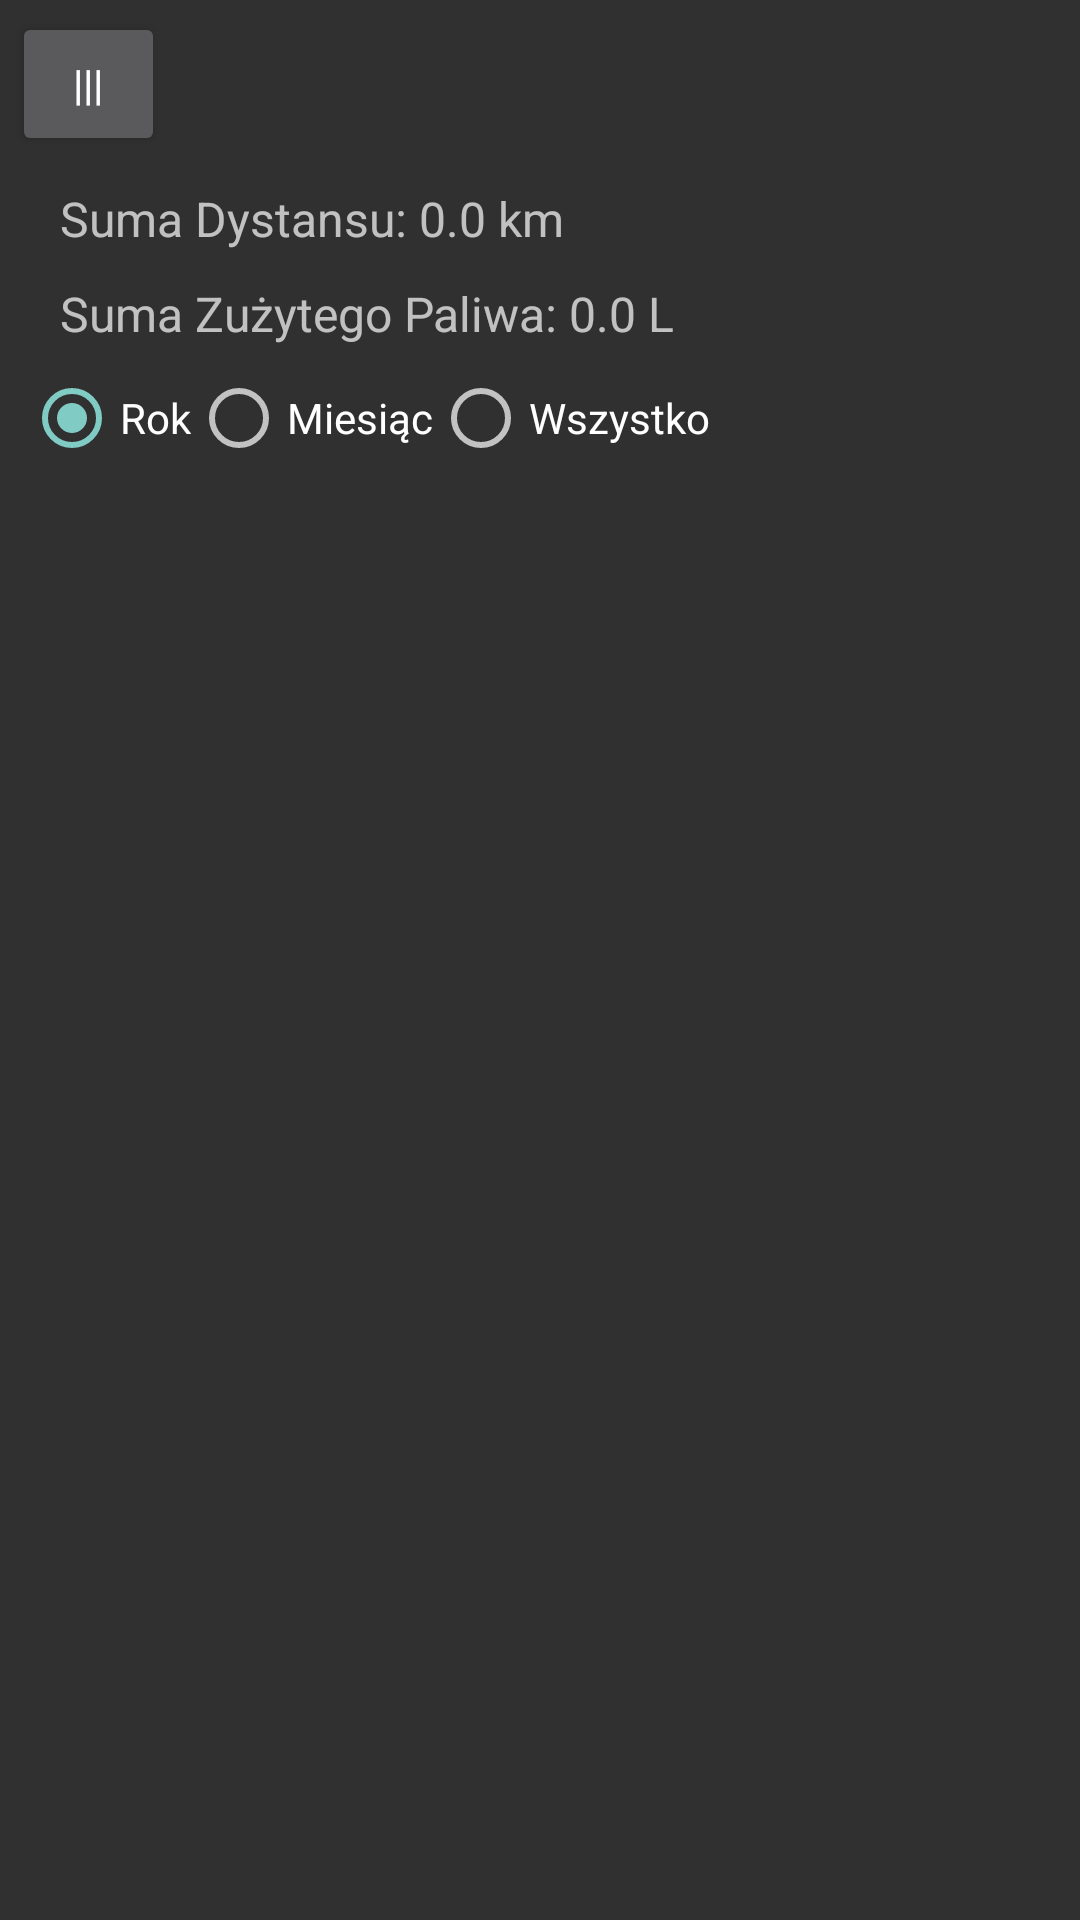

Write the Android layout XML for this screen, with the resource values it uses.
<!-- AndroidManifest.xml: application theme Theme.AppCompat -->
<!-- res/layout/activity_history.xml -->
<?xml version="1.0" encoding="utf-8"?>
<androidx.drawerlayout.widget.DrawerLayout xmlns:android="http://schemas.android.com/apk/res/android"
    xmlns:app="http://schemas.android.com/apk/res-auto"
    xmlns:tools="http://schemas.android.com/tools"
    android:id="@+id/drawer_layout"
    android:layout_width="match_parent"
    android:layout_height="match_parent"
    tools:context=".HistoryActivity">

    <androidx.constraintlayout.widget.ConstraintLayout
        android:layout_width="match_parent"
        android:layout_height="match_parent">

        <Button
            android:id="@+id/open_drawer_button"
            android:layout_width="51dp"
            android:layout_height="48dp"
            android:layout_marginStart="4dp"
            android:layout_marginTop="4dp"
            android:text="|||"
            app:layout_constraintStart_toStartOf="parent"
            app:layout_constraintTop_toTopOf="parent" />

        <TextView
            android:id="@+id/total_distance"
            android:layout_width="wrap_content"
            android:layout_height="wrap_content"
            android:layout_marginStart="20dp"
            android:layout_marginTop="10dp"
            android:text="Suma Dystansu: 0.0 km"
            android:textSize="16sp"
            app:layout_constraintStart_toStartOf="parent"
            app:layout_constraintTop_toBottomOf="@+id/open_drawer_button"
            tools:ignore="MissingConstraints" />

        <TextView
            android:id="@+id/total_fuel_used"
            android:layout_width="wrap_content"
            android:layout_height="wrap_content"
            android:layout_marginStart="20dp"
            android:layout_marginTop="10dp"
            android:text="Suma Zużytego Paliwa: 0.0 L"
            android:textSize="16sp"
            app:layout_constraintStart_toStartOf="parent"
            app:layout_constraintTop_toBottomOf="@+id/total_distance"
            tools:ignore="MissingConstraints" />

        <RadioGroup
            android:id="@+id/filter_group"
            android:layout_width="match_parent"
            android:layout_height="wrap_content"
            android:layout_margin="8dp"
            android:layout_marginTop="10dp"
            android:orientation="horizontal"
            app:layout_constraintTop_toBottomOf="@+id/total_fuel_used">

            <RadioButton
                android:id="@+id/filter_year_button"
                android:layout_width="wrap_content"
                android:layout_height="wrap_content"
                android:checked="true"
                android:text="Rok"
                tools:ignore="TouchTargetSizeCheck" />

            <RadioButton
                android:id="@+id/filter_month_button"
                android:layout_width="wrap_content"
                android:layout_height="wrap_content"
                android:text="Miesiąc"
                tools:ignore="TouchTargetSizeCheck" />

            <RadioButton
                android:id="@+id/filter_all_button"
                android:layout_width="wrap_content"
                android:layout_height="wrap_content"
                android:text="Wszystko"
                tools:ignore="TouchTargetSizeCheck" />
        </RadioGroup>

        <androidx.recyclerview.widget.RecyclerView
            android:id="@+id/recycler_view"
            android:layout_width="376dp"
            android:layout_height="561dp"
            app:layout_constraintTop_toBottomOf="@+id/filter_group"
            tools:ignore="MissingConstraints"
            tools:layout_editor_absoluteX="16dp" />

    </androidx.constraintlayout.widget.ConstraintLayout>

    <com.google.android.material.navigation.NavigationView
        android:id="@+id/navigation_view"
        android:layout_width="wrap_content"
        android:layout_height="match_parent"
        android:layout_gravity="start"
        app:menu="@menu/drawer_menu" />

</androidx.drawerlayout.widget.DrawerLayout>
<!-- resources referenced by this layout -->
<resources>

</resources>
